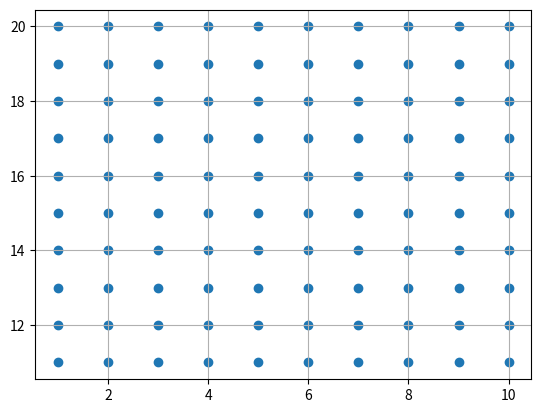

Generate this figure with matplotlib: (Note: this script raises an exception after producing the figure.)
import numpy as np
x = np.linspace(1,10,10)
y = np.linspace(11,20,10)
X,Y = np.meshgrid(x,y)
X
Y

import matplotlib.pyplot as plt
plt.scatter(X,Y)
plt.grid()
x1,y1 = np.meshgrid(x,y)
x2,y2 = np.meshigrid(x,y,indexing='ij')

print(x1[0][1], x2[0][1])

x2,y2 = np.meshgrid(x,y,sparse=True)
x2
x2.shape
y2
